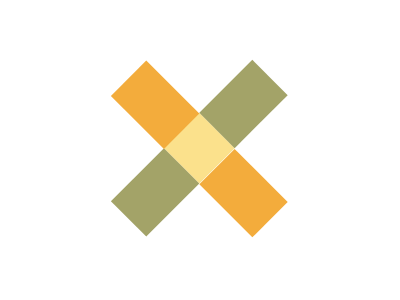

Write a web page that renders exactly this picture using CSS.

<div class="w cen">
    <div class="cross rot45">
        <div class="rec gre"></div>
        <div class="squ yel-lig"></div>
        <div class="rec gre"></div>
        <div class="rec yel-str rot90"></div>
        <div class="rec yel-str rot90"></div>
    </div>
</div>
<style>
    * {
        margin: 0px;
    }
    
    .w {
        height: 300px;
        width: 400px;
    }
    
    .yel-str {
        background: #F3AC3C;
    }
    
    .gre {
        background: #A3A368;
    }
    
    .yel-lig {
        background: #FBE18C;
    }
    
    .rot45 {
        transform: rotate(45deg);
    }
    
    .rot90 {
        transform: rotate(90deg);
    }
    
    .cen {
        place-items: center;
    }
    
    .rec {
        height: 75px;
        width: 50px;
        position: relative;
    }
    
    .squ {
        height: 50px;
        width: 50px;
    }
    
    .cross {
        position: relative;
        left: 70px;
        top: 150px;
    }
    
    .rec:nth-of-type(4) {
        left: -62px;
        top: -137px;
    }
    
    .rec:nth-of-type(5) {
        left: 63px;
        top: -212px;
    }
</style>